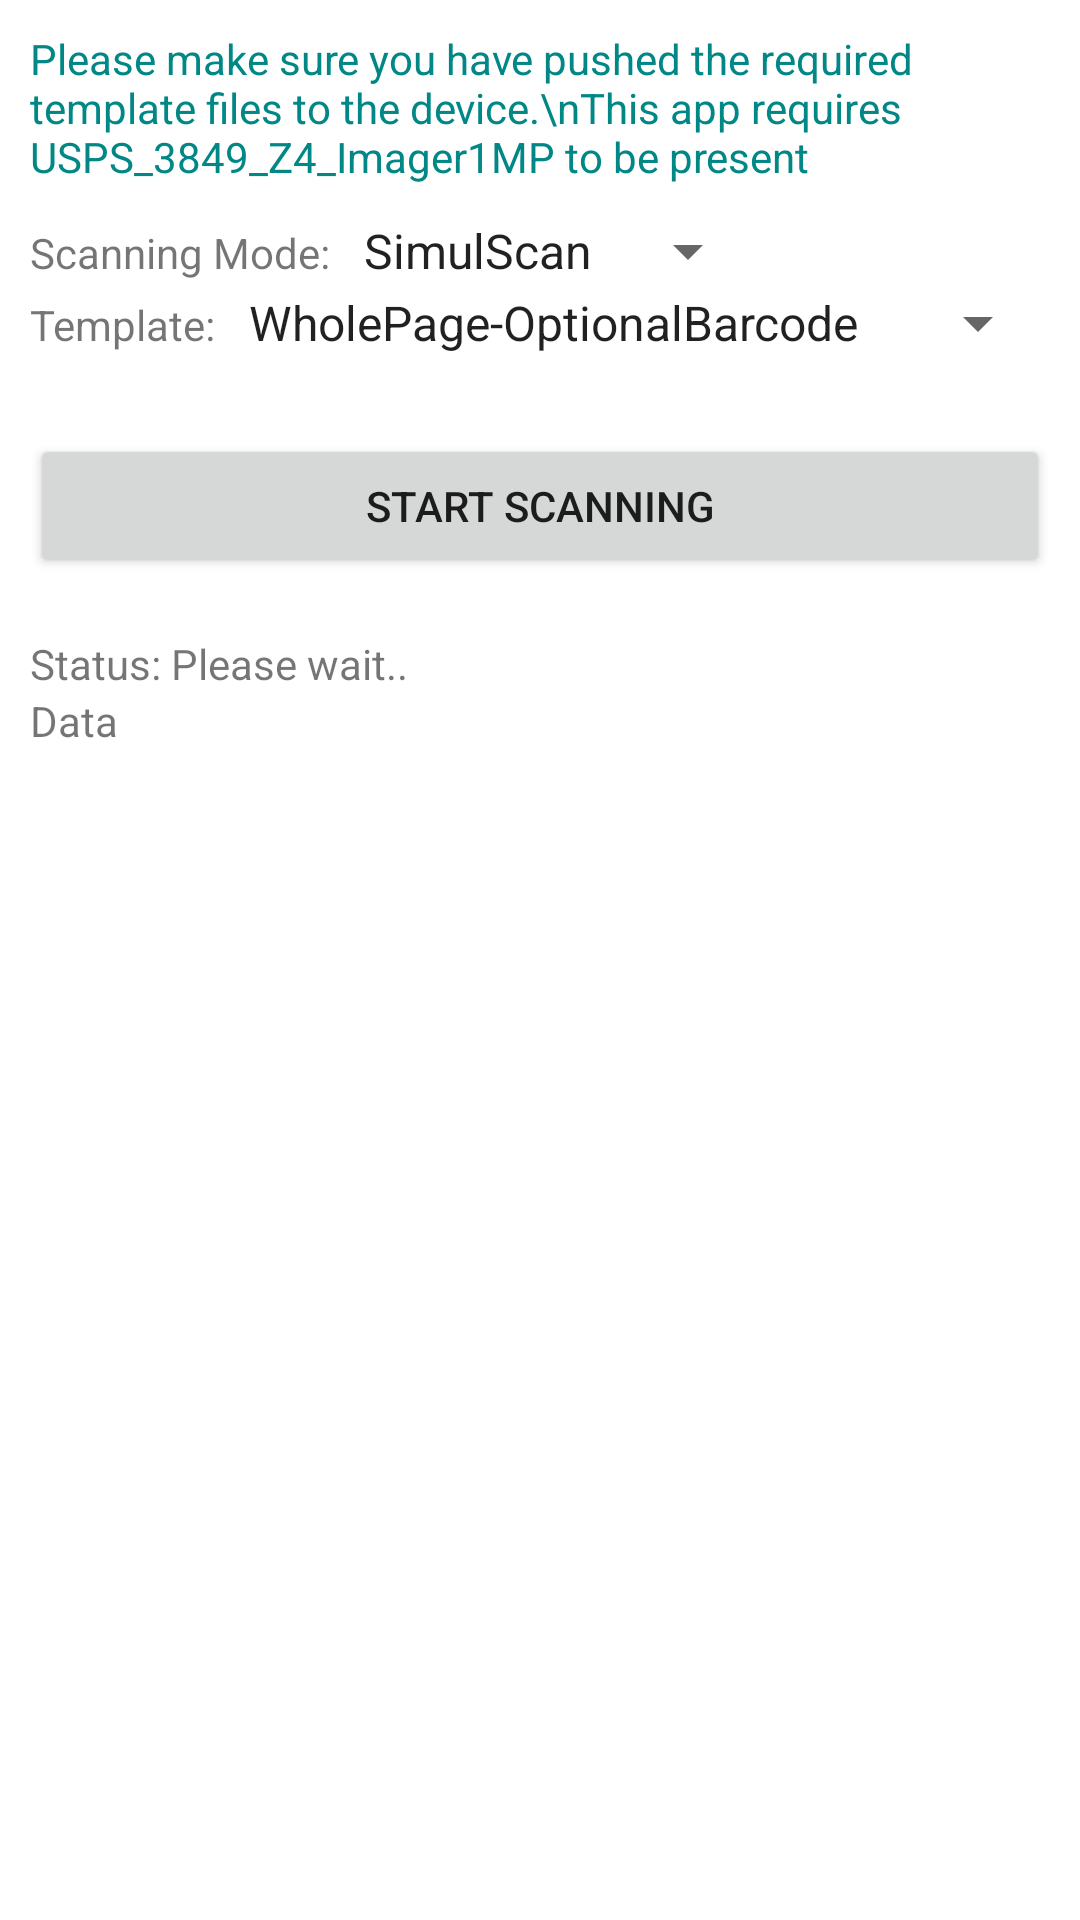

Android layout source for this screen:
<!-- AndroidManifest.xml: application theme Theme.AnchorBarcodeSample -->
<!-- res/layout/activity_main.xml -->
<?xml version="1.0" encoding="utf-8"?>
<layout
  xmlns:android="http://schemas.android.com/apk/res/android"
  xmlns:app="http://schemas.android.com/apk/res-auto"
  xmlns:tools="http://schemas.android.com/tools"
  tools:context=".MainActivity">

  <androidx.constraintlayout.widget.ConstraintLayout
    android:layout_width="match_parent"
    android:layout_height="match_parent"
    android:padding="10dp">

    <ScrollView
      android:layout_width="match_parent"
      android:layout_height="wrap_content"
      app:layout_constraintEnd_toEndOf="parent"
      app:layout_constraintStart_toStartOf="parent"
      app:layout_constraintTop_toTopOf="parent">

      <LinearLayout
        android:layout_width="match_parent"
        android:layout_height="wrap_content"
        android:orientation="vertical">

        <TextView
          android:layout_width="wrap_content"
          android:layout_height="wrap_content"
          android:layout_marginBottom="10dp"
          android:text="Please make sure you have pushed the required template files to the device.\nThis app requires USPS_3849_Z4_Imager1MP to be present"
          android:textColor="@color/teal_700" />

        <LinearLayout
          android:layout_width="match_parent"
          android:layout_height="wrap_content"
          android:orientation="horizontal">

          <TextView
            android:layout_width="wrap_content"
            android:layout_height="wrap_content"
            android:text="Scanning Mode: " />

          <Spinner
            android:id="@+id/spnNGSSMode"
            android:layout_width="wrap_content"
            android:layout_height="wrap_content"
            android:entries="@array/scanning_modes" />

        </LinearLayout>

        <LinearLayout
          android:layout_width="match_parent"
          android:layout_height="wrap_content"
          android:orientation="horizontal">

          <TextView
            android:layout_width="wrap_content"
            android:layout_height="wrap_content"
            android:text="Template: " />

          <Spinner
            android:id="@+id/ss_Template"
            android:layout_width="wrap_content"
            android:layout_height="wrap_content"
            android:entries="@array/templates" />

        </LinearLayout>

        <Space
          android:layout_width="match_parent"
          android:layout_height="25dp"></Space>

        <Button
          android:id="@+id/btnToggleScanning"
          android:layout_width="match_parent"
          android:layout_height="wrap_content"
          android:text="Start Scanning" />


        <TextView
          android:id="@+id/txtScannerStatus"
          android:layout_width="match_parent"
          android:layout_height="wrap_content" />

        <TextView
          android:id="@+id/txtActiveProfile"
          android:layout_width="match_parent"
          android:layout_height="wrap_content"
          android:text="Status: Please wait.." />

        <TextView
          android:layout_width="wrap_content"
          android:layout_height="wrap_content"
          android:text="Data" />

        <TextView
          android:id="@+id/txtScannedData"
          android:layout_width="wrap_content"
          android:layout_height="wrap_content" />

        <LinearLayout
          android:id="@+id/layoutRegeions"
          android:layout_width="match_parent"
          android:layout_height="wrap_content"
          android:orientation="vertical">

        </LinearLayout>

      </LinearLayout>
    </ScrollView>
  </androidx.constraintlayout.widget.ConstraintLayout>
</layout>
<!-- resources referenced by this layout -->
<resources>
  <string-array name="scanning_modes">
      <item>SimulScan</item>
      <item>Single</item>
    </string-array>
  <string-array name="templates">
      <item>WholePage-OptionalBarcode</item>
      <item>WholePage-MandatoryBarcode</item>
      <item>USPSOneRegionNew</item>
      <item>USPS_3849_Z4_Imager1MP</item>
      <item>USPS_form_3849_SignatureStatus</item>
    </string-array>
  <color name="teal_700">#FF018786</color>
  <style name="Theme.AnchorBarcodeSample" parent="Theme.MaterialComponents.DayNight.DarkActionBar">
      
      <item name="colorPrimary">@color/purple_500</item>
      <item name="colorPrimaryVariant">@color/purple_700</item>
      <item name="colorOnPrimary">@color/white</item>
      
      <item name="colorSecondary">@color/teal_200</item>
      <item name="colorSecondaryVariant">@color/teal_700</item>
      <item name="colorOnSecondary">@color/black</item>
      
      <item name="android:statusBarColor" tools:targetApi="l">?attr/colorPrimaryVariant</item>
      
    </style>
  <color name="purple_500">#FF6200EE</color>
  <color name="purple_700">#FF3700B3</color>
  <color name="white">#FFFFFFFF</color>
  <color name="teal_200">#FF03DAC5</color>
  <color name="black">#FF000000</color>
</resources>
